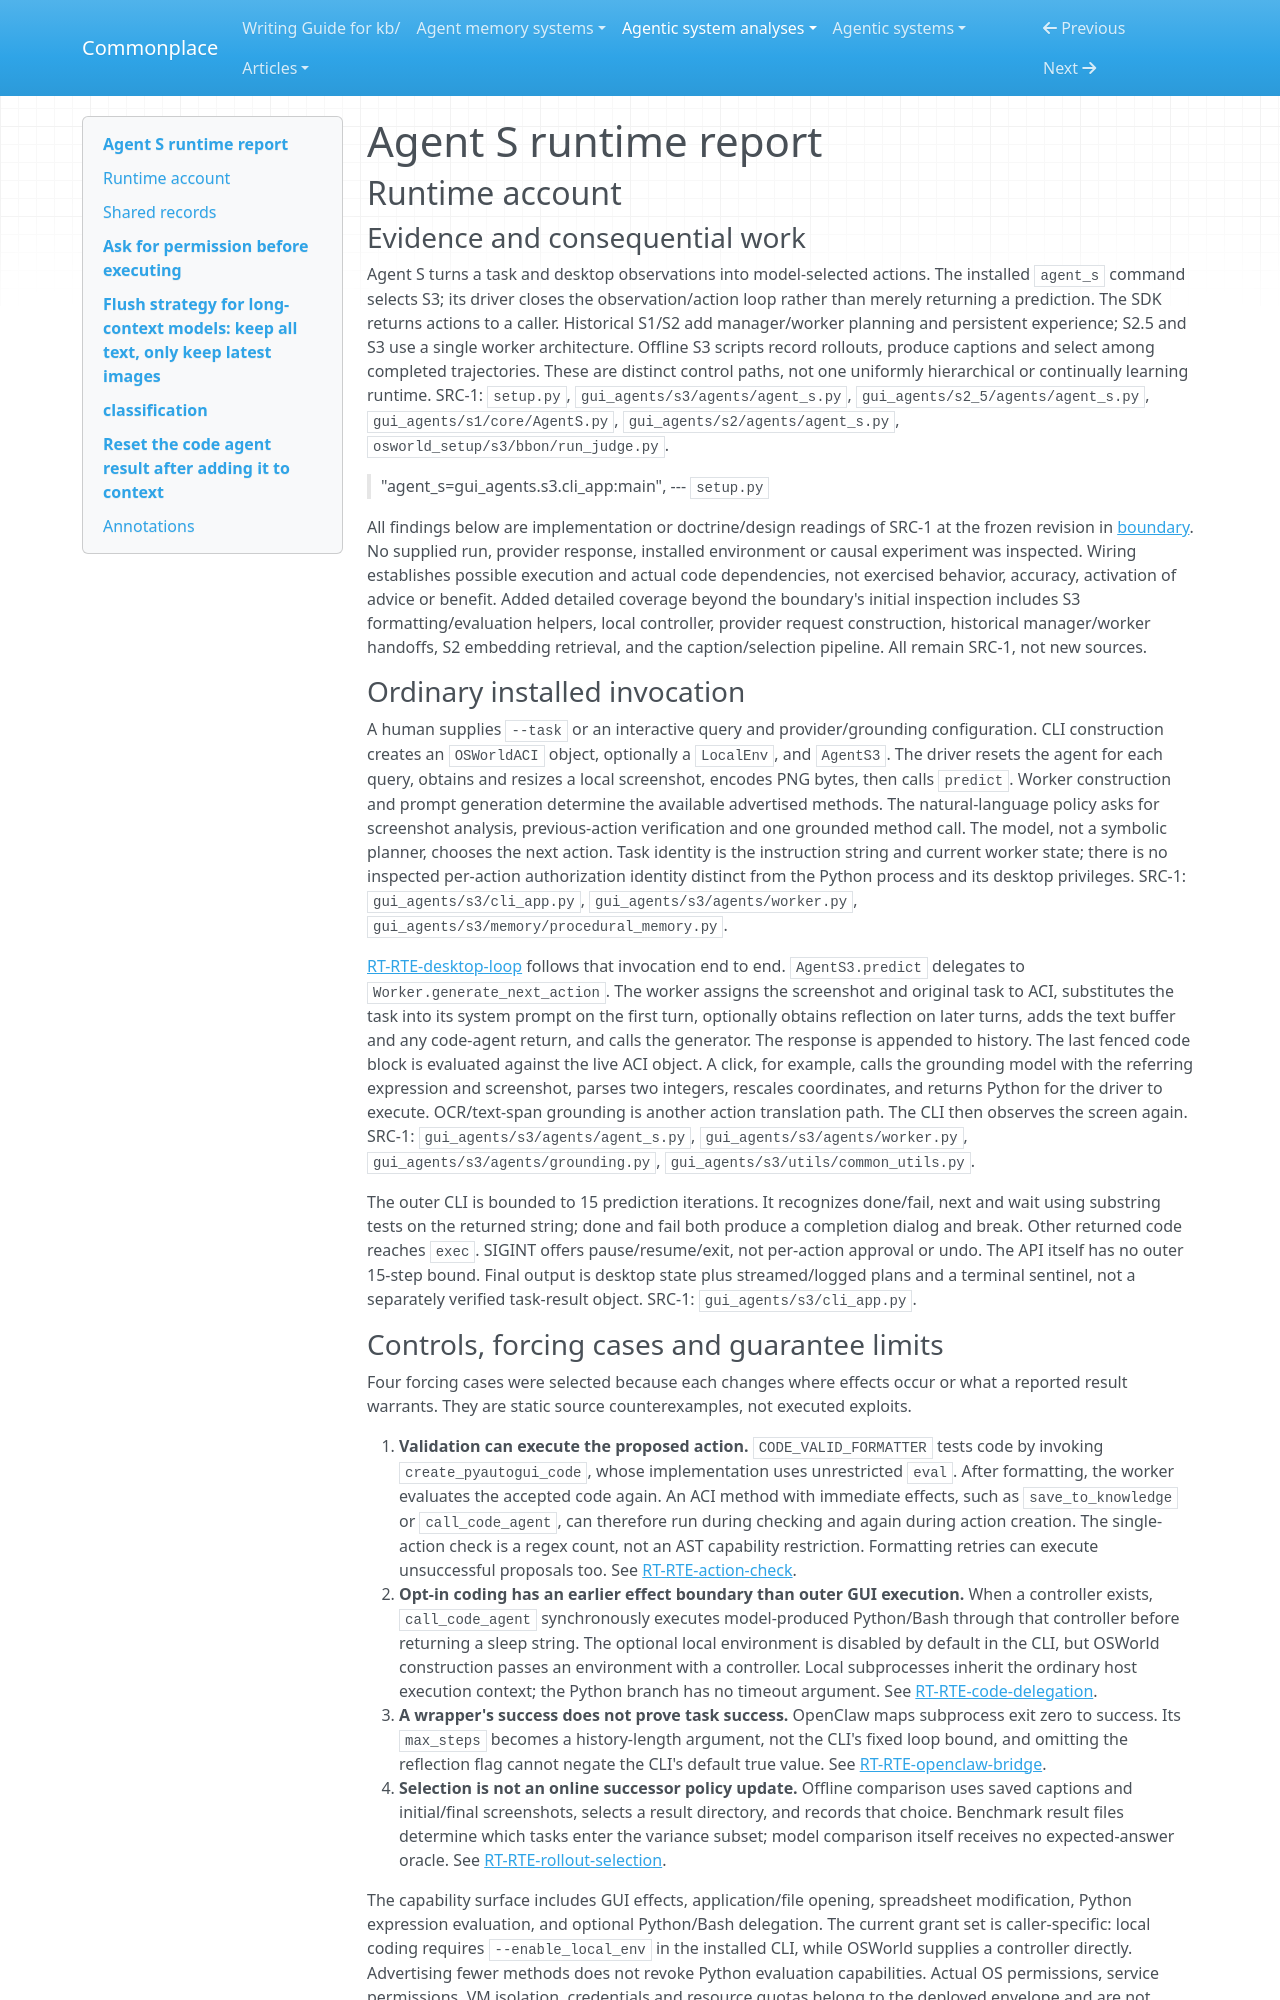

repository: zby/commonplace · page: agentic-system-analyses/retained/simular-ai--agent-s/runtime/index.html · generator: mkdocs

---
type: agentic-system-analyses/types/agentic-system-runtime-report.md
description: "Agent S runtime baseline: S3 desktop and coding execution, historical hierarchy, experience admission and offline rollout selection."
run-id: AAS-2026-10-16-agent-s-db6fee212353-01
reviewed-boundary: "15776a8dc659658b1963816ea006f7af1978e595"
---

# Agent S runtime report

## Runtime account

### Evidence and consequential work

Agent S turns a task and desktop observations into model-selected actions. The installed `agent_s` command selects S3; its driver closes the observation/action loop rather than merely returning a prediction. The SDK returns actions to a caller. Historical S1/S2 add manager/worker planning and persistent experience; S2.5 and S3 use a single worker architecture. Offline S3 scripts record rollouts, produce captions and select among completed trajectories. These are distinct control paths, not one uniformly hierarchical or continually learning runtime. SRC-1: `setup.py`, `gui_agents/s3/agents/agent_s.py`, `gui_agents/s2_5/agents/agent_s.py`, `gui_agents/s1/core/AgentS.py`, `gui_agents/s2/agents/agent_s.py`, `osworld_setup/s3/bbon/run_judge.py`.

> "agent_s=gui_agents.s3.cli_app:main",
> --- `setup.py`

All findings below are implementation or doctrine/design readings of SRC-1 at the frozen revision in [boundary](boundary.md). No supplied run, provider response, installed environment or causal experiment was inspected. Wiring establishes possible execution and actual code dependencies, not exercised behavior, accuracy, activation of advice or benefit. Added detailed coverage beyond the boundary's initial inspection includes S3 formatting/evaluation helpers, local controller, provider request construction, historical manager/worker handoffs, S2 embedding retrieval, and the caption/selection pipeline. All remain SRC-1, not new sources.

### Ordinary installed invocation

A human supplies `--task` or an interactive query and provider/grounding configuration. CLI construction creates an `OSWorldACI` object, optionally a `LocalEnv`, and `AgentS3`. The driver resets the agent for each query, obtains and resizes a local screenshot, encodes PNG bytes, then calls `predict`. Worker construction and prompt generation determine the available advertised methods. The natural-language policy asks for screenshot analysis, previous-action verification and one grounded method call. The model, not a symbolic planner, chooses the next action. Task identity is the instruction string and current worker state; there is no inspected per-action authorization identity distinct from the Python process and its desktop privileges. SRC-1: `gui_agents/s3/cli_app.py`, `gui_agents/s3/agents/worker.py`, `gui_agents/s3/memory/procedural_memory.py`.

[RT-RTE-desktop-loop](#rt-rte-desktop-loop) follows that invocation end to end. `AgentS3.predict` delegates to `Worker.generate_next_action`. The worker assigns the screenshot and original task to ACI, substitutes the task into its system prompt on the first turn, optionally obtains reflection on later turns, adds the text buffer and any code-agent return, and calls the generator. The response is appended to history. The last fenced code block is evaluated against the live ACI object. A click, for example, calls the grounding model with the referring expression and screenshot, parses two integers, rescales coordinates, and returns Python for the driver to execute. OCR/text-span grounding is another action translation path. The CLI then observes the screen again. SRC-1: `gui_agents/s3/agents/agent_s.py`, `gui_agents/s3/agents/worker.py`, `gui_agents/s3/agents/grounding.py`, `gui_agents/s3/utils/common_utils.py`.

The outer CLI is bounded to 15 prediction iterations. It recognizes done/fail, next and wait using substring tests on the returned string; done and fail both produce a completion dialog and break. Other returned code reaches `exec`. SIGINT offers pause/resume/exit, not per-action approval or undo. The API itself has no outer 15-step bound. Final output is desktop state plus streamed/logged plans and a terminal sentinel, not a separately verified task-result object. SRC-1: `gui_agents/s3/cli_app.py`.
